3-way image classification set "dataset" from GitHub (akbartangir/DL-workspace); label vocabulary: paper, rock, scissors.

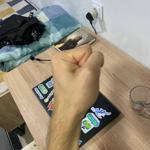
Label: rock

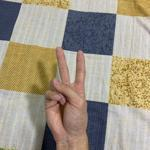
Label: scissors

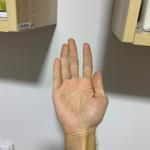
Label: paper

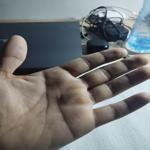
Label: paper

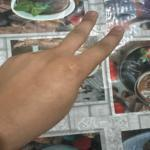
Label: scissors

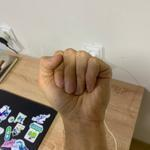
Label: rock
